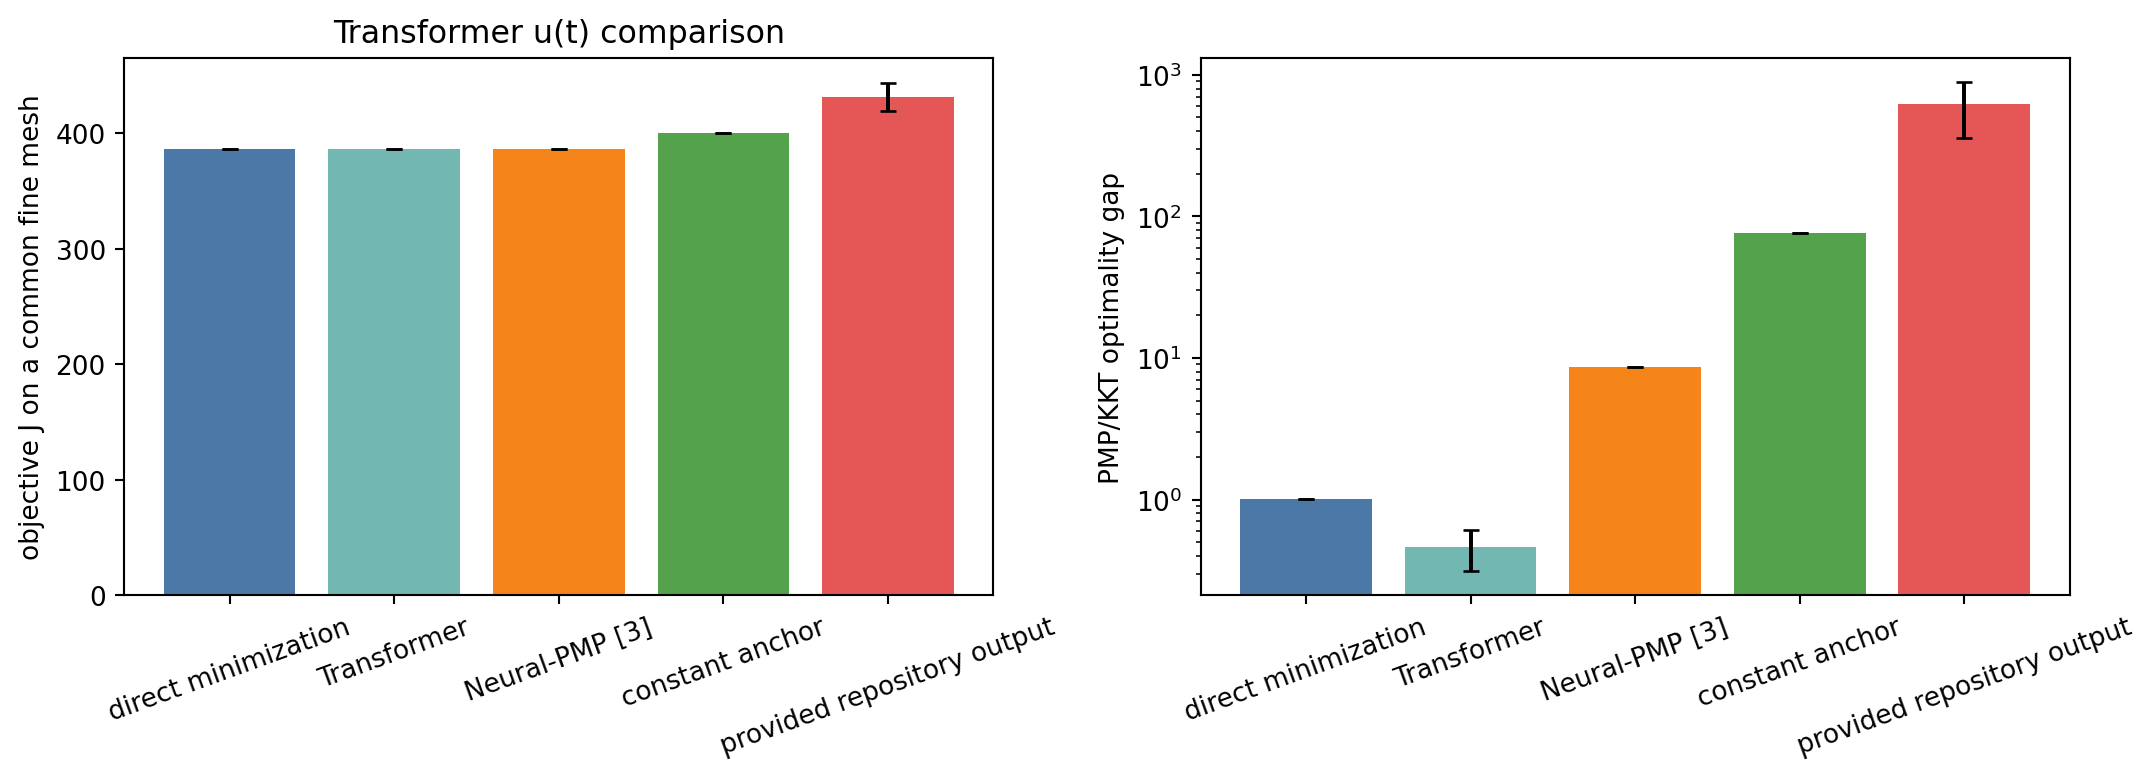

The data file committed next to this chart (first rows):
group, n, J_mean, J_std, J_min, J_max, gap_mean, gap_std, gap_min, gap_max
direct minimization, 1, 386.4, 0.0, 386.4, 386.4, 1.016, 0.0, 1.016, 1.016
Transformer, 6, 386.7, 0.0451, 386.7, 386.8, 0.4628, 0.1483, 0.2072, 0.6556
Neural-PMP [3], 1, 387, 0.0, 387, 387, 8.574, 0.0, 8.574, 8.574
constant anchor, 1, 400.4, 0.0, 400.4, 400.4, 76.56, 0.0, 76.56, 76.56
provided repository output, 2, 431.3, 12.14, 422.7, 439.8, 620.7, 264.9, 433.3, 808
